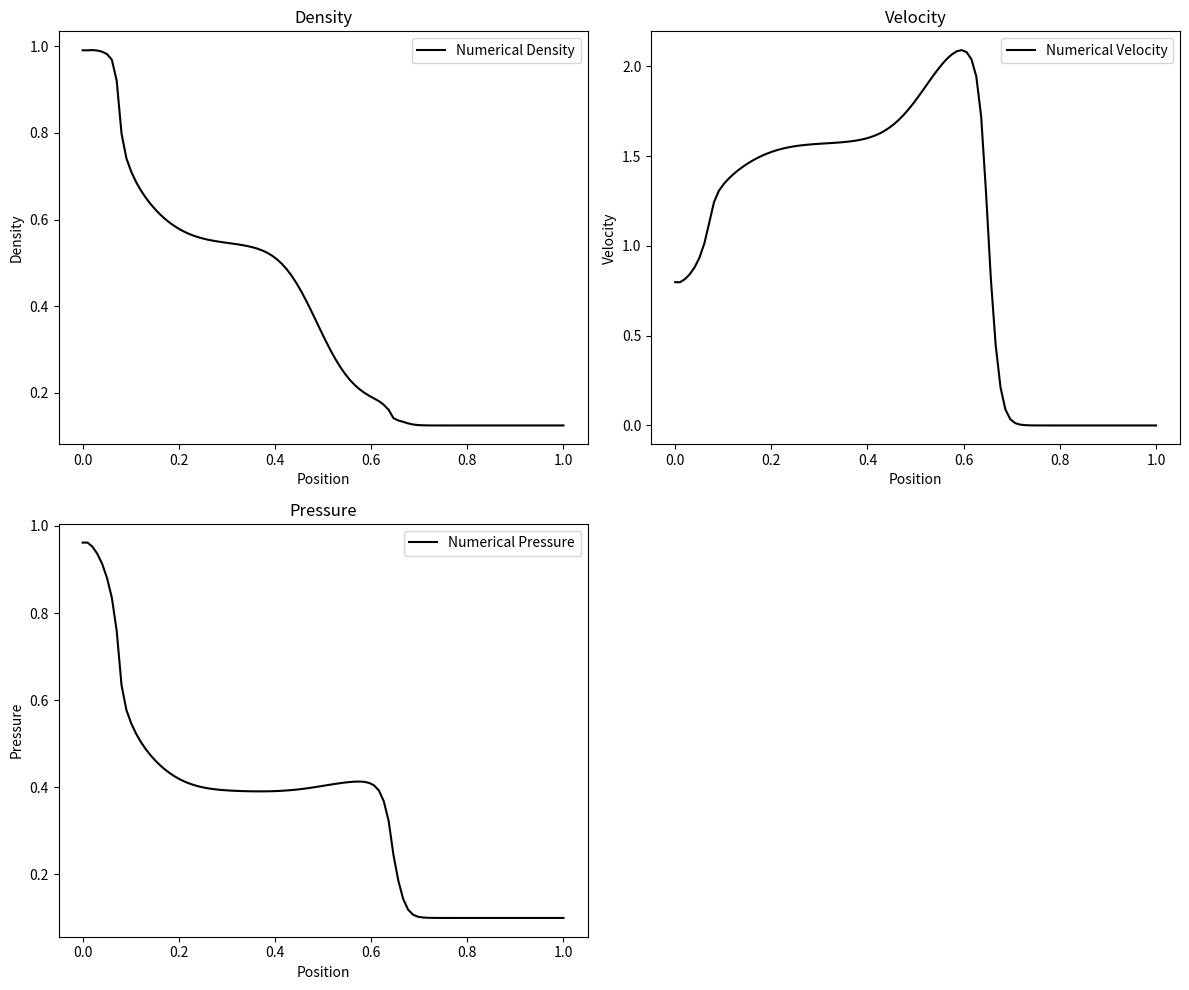

The script that saved this image:
import numpy as np
import matplotlib.pyplot as plt


### TEST 1 ### WITH SMOOTHING and  MINMOD LIMTER
# Constants and initial conditions for Test 2
gamma = 1.4  # Specific heat ratio for ideal gas
M = 100  # Number of cells for spatial discretization
x0 = 0.3  # Position of initial discontinuity for Test 2
x = np.linspace(0, 1, M)  # Spatial domain from 0 to 1
dx = x[1] - x[0]  # Delta x, the distance between cell centers

# Initial conditions for density (rho), velocity (u), and pressure (p) for Test 2
WL = np.array([1.0, 0.75, 1.0])  # Left state (rho, u, p)
WR = np.array([0.125, 0.0, 0.1])  # Right state (rho, u, p)
U = np.zeros((3, M))  # Array to store the solution

# Assign initial conditions to the solution array
U[:, : int(M * x0)] = WL.reshape(3, 1)
U[:, int(M * x0) :] = WR.reshape(3, 1)

# Convert initial pressure to total energy for conservative form
U[1, :] *= U[0, :]  # Convert velocity to momentum (rho*u)
U[2, :] = (
    U[2, :] / (gamma - 1) + 0.5 * U[1, :] ** 2 / U[0, :]
)  # Convert pressure to total energy (rho*e)


def minmod(e, dx):
    sigma = np.zeros_like(e)
    theta = (
        1.0  # A factor that adjusts the aggressiveness of the limiter (1 <= theta <= 2)
    )
    for i in range(1, len(e) - 1):
        delta_e = e[i + 1] - e[i]
        if e[i] > 0:
            sigma[i] = max(
                0, min(theta * delta_e / dx, e[i] / dx, theta * (e[i] - e[i - 1]) / dx)
            )
        else:
            sigma[i] = min(
                0, max(theta * delta_e / dx, e[i] / dx, theta * (e[i] - e[i - 1]) / dx)
            )
    return sigma


# Define the Steger-Warming FVS scheme function with reconstruction
def steger_warming(U, dx, dt, gamma):
    # Convert conservative variables (U) to primitive variables (rho, u, p, e)
    rho = U[0, :]
    u = U[1, :] / rho
    e = U[2, :] / rho
    p = (gamma - 1) * rho * (e - 0.5 * u**2)

    # Calculate flux for each component of U
    F = np.zeros_like(U)
    F[0, :] = rho * u  # Mass flux rho*u
    F[1, :] = rho * u**2 + p  # Momentum flux rho*u^2 + p
    F[2, :] = (U[2, :] + p) * u  # Energy flux (rho*e + p)*u

    # Reconstruction step using minmod limiter
    U_left = np.zeros_like(U)
    U_right = np.zeros_like(U)
    for i in range(3):
        sigma = minmod(U[i, :], dx)
        U_left[i, 1:-1] = U[i, 1:-1] + sigma[1:-1] * dx / 2
        U_right[i, :-2] = U[i, 1:-1] - sigma[1:-1] * dx / 2

    # Eigenvalues (for the splitting)
    a = np.sqrt(gamma * p / rho)
    lambda_1 = u - a
    lambda_3 = u + a

    # Splitting of fluxes into positive and negative parts
    F_plus = 0.5 * (F + np.abs(lambda_1) * U)
    F_minus = 0.5 * (F - np.abs(lambda_3) * U)

    # Compute numerical flux at interfaces
    num_flux = F_plus[:, :-1] + F_minus[:, 1:]

    # Update the conservative variables in the domain (excluding boundaries)
    U[:, 1:-1] -= (dt / dx) * (num_flux[:, 1:] - num_flux[:, :-1])

    # Apply transmissive boundary conditions
    U[:, 0] = U[:, 1]
    U[:, -1] = U[:, -2]

    return U


# Setup for time-stepping
t_final = 0.3  # Final time to reach for Test 2
CFL = 0.9  # Courant number for stability
# Time integration using the Steger-Warming FVS scheme
t = 0
step = 0  # Initialize step counter
while t < t_final:
    # Compute the time step based on the current CFL condition
    u_max = max(
        np.abs(U[1, :] / U[0, :]) + np.sqrt(gamma * (gamma - 1) * U[2, :] / U[0, :])
    )
    dt = CFL * dx / u_max

    # Reduce the time step by a factor of 0.2 for the first five steps
    if step < 5:
        dt *= 0.2

    # Adjust dt to finish exactly at t_final
    if t + dt > t_final:
        dt = t_final - t

    U = steger_warming(U, dx, dt, gamma)
    t += dt
    step += 1  # Increment step counter


# Extract physical quantities from the conservative variables
rho = U[0, :]  # Density
u = U[1, :] / rho  # Velocity
e = U[2, :] / rho  # Specific internal energy
p = (gamma - 1) * rho * (e - 0.5 * u**2)  # Pressure

# Plotting the results for density, velocity, pressure, and internal energy
plt.figure(figsize=(12, 10))

# Density plot
plt.subplot(2, 2, 1)
plt.plot(x, rho, "k-", label="Numerical Density")
plt.title("Density")
plt.xlabel("Position")
plt.ylabel("Density")
plt.legend()

# Velocity plot
plt.subplot(2, 2, 2)
plt.plot(x, u, "k-", label="Numerical Velocity")
plt.title("Velocity")
plt.xlabel("Position")
plt.ylabel("Velocity")
plt.legend()

# Pressure plot
plt.subplot(2, 2, 3)
plt.plot(x, p, "k-", label="Numerical Pressure")
plt.title("Pressure")
plt.xlabel("Position")
plt.ylabel("Pressure")
plt.legend()

# # Internal energy plot
# plt.subplot(2, 2, 4)
# plt.plot(x, e, "k-", label="Numerical Internal Energy")
# plt.title("Internal Energy")
# plt.xlabel("Position")
# plt.ylabel("Internal Energy")
# plt.legend()

plt.tight_layout()
plt.show()
